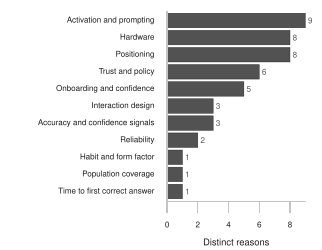

The table this chart was drawn from, first rows:
Lever, Distinct reasons, Participant mentions
Activation and prompting, 9, 15
Hardware, 8, 16
Positioning, 8, 16
Trust and policy, 6, 9
Onboarding and confidence, 5, 8
Interaction design, 3, 5
Accuracy and confidence signals, 3, 4
Reliability, 2, 3
Habit and form factor, 1, 1
Population coverage, 1, 1
Time to first correct answer, 1, 3
